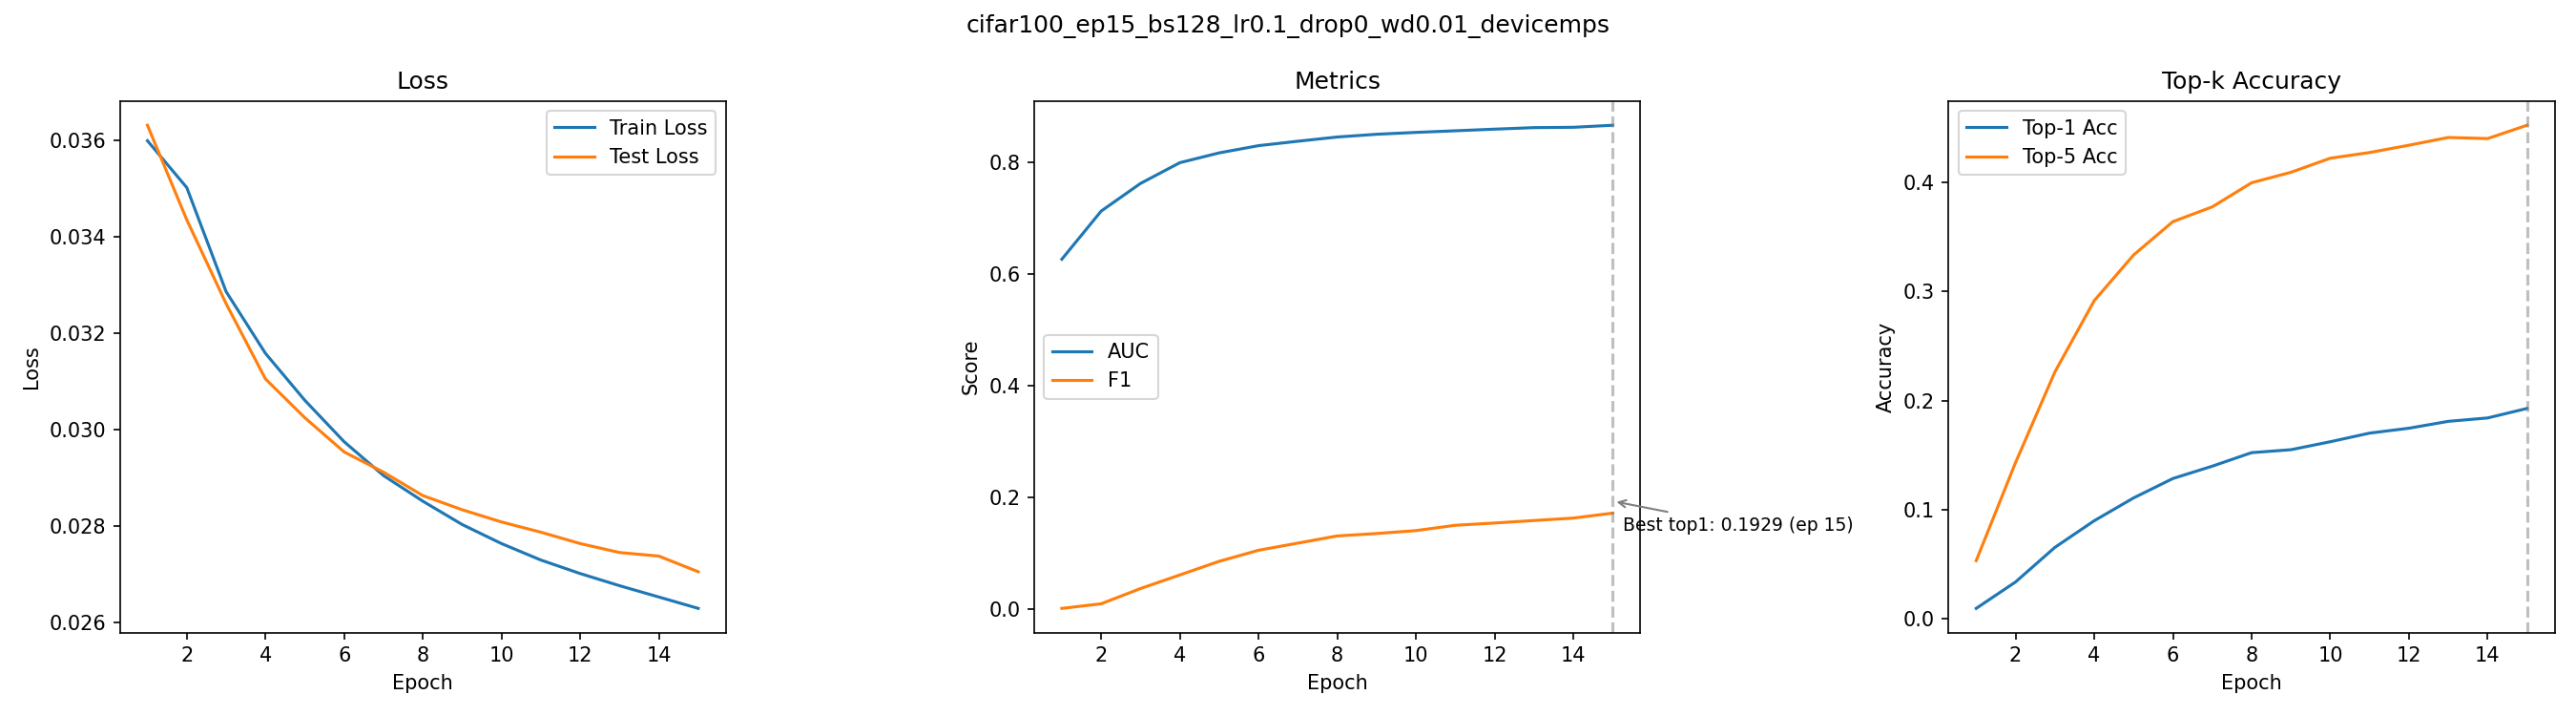

The data file committed next to this chart (first rows):
epoch, train_loss, test_loss, auc, f1, top1_acc, top5_acc
1, 0.036, 0.03632, 0.6266, 0.0005141, 0.0097, 0.0534
2, 0.03503, 0.03436, 0.713, 0.008753, 0.0339, 0.1433
3, 0.03287, 0.03262, 0.7626, 0.03609, 0.0656, 0.2263
4, 0.03159, 0.03106, 0.7998, 0.06048, 0.09, 0.2917
5, 0.03062, 0.03026, 0.8174, 0.08493, 0.1109, 0.3335
6, 0.02976, 0.02954, 0.8303, 0.1048, 0.1287, 0.3641
7, 0.02906, 0.02913, 0.8383, 0.1175, 0.14, 0.3776
8, 0.02852, 0.02864, 0.8458, 0.1304, 0.1524, 0.3997
9, 0.02804, 0.02835, 0.8507, 0.1347, 0.1551, 0.4093
10, 0.02764, 0.02809, 0.8541, 0.14, 0.1624, 0.4222
11, 0.0273, 0.02788, 0.857, 0.1495, 0.1703, 0.4274
12, 0.02702, 0.02764, 0.8599, 0.1536, 0.1748, 0.4341
13, 0.02677, 0.02746, 0.8627, 0.1581, 0.1811, 0.4412
14, 0.02654, 0.02738, 0.8633, 0.1624, 0.1842, 0.4402
15, 0.0263, 0.02706, 0.8669, 0.1713, 0.1929, 0.4524
